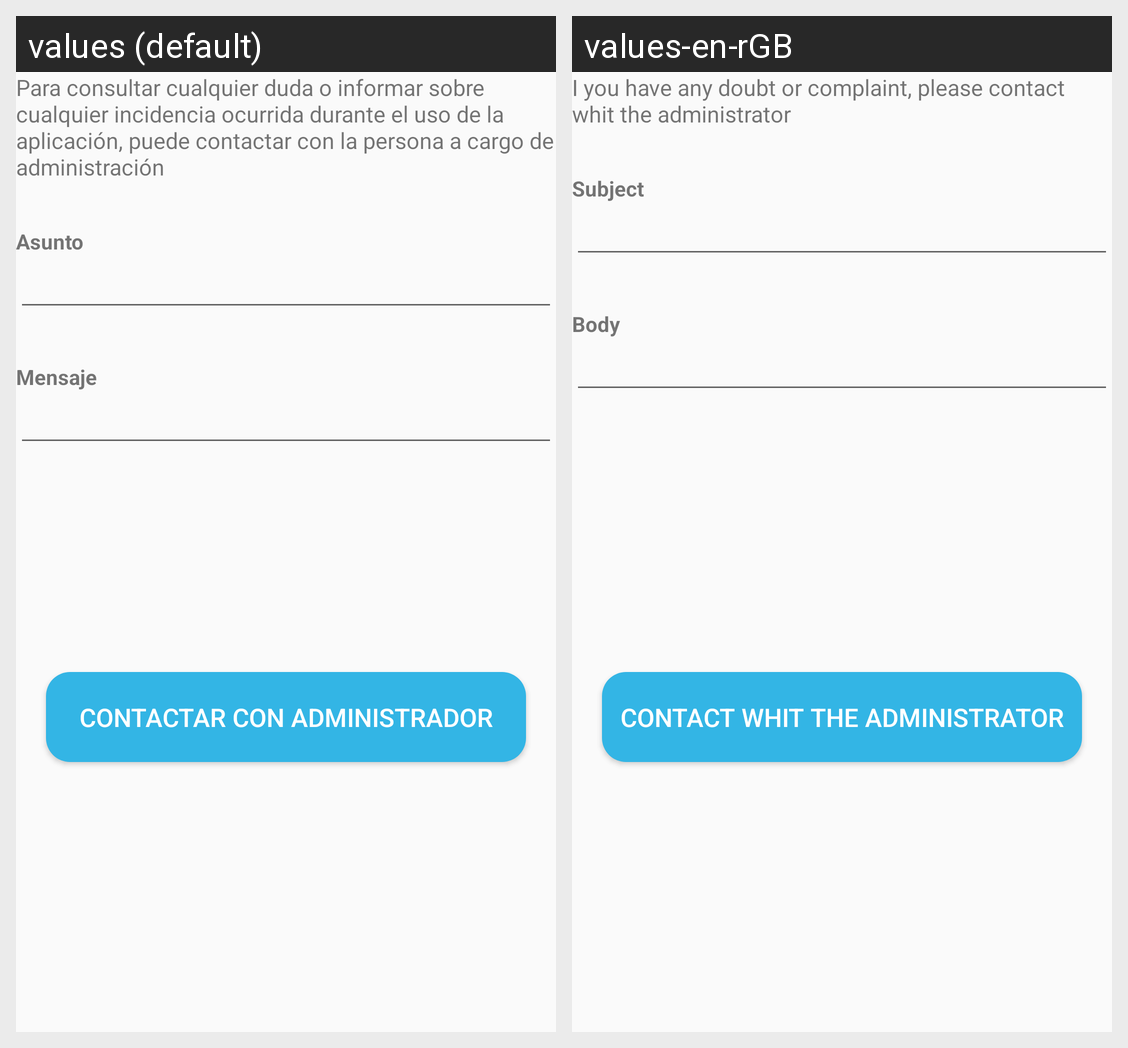

Locale-by-locale string values for the Android screen shown in this grid:
Android screen res/layout/fragment_settings.xml rendered under 2 locales, left to right: values (default), values-en-rGB. Device: Nexus 5 (rendered at 1080×1920; each locale shown at half size, 540×960, under a caption strip naming it); theme AppTheme.NoActionBar.
Strings drawn on this screen, with the default value and each locale's value (text and hints the layout hard-codes, and strings that could not be matched under every locale, appear in the picture but are not listed):

setting_fragment_title
  values: Para consultar cualquier duda o informar sobre cualquier incidencia ocurrida durante el uso de la aplicación, puede contactar con la persona a cargo de administración
  values-en-rGB: I you have any doubt or complaint, please contact whit the administrator

subject
  values: Asunto
  values-en-rGB: Subject

text
  values: Mensaje
  values-en-rGB: Body

contact
  values: Contactar con administrador
  values-en-rGB: Contact whit the administrator
